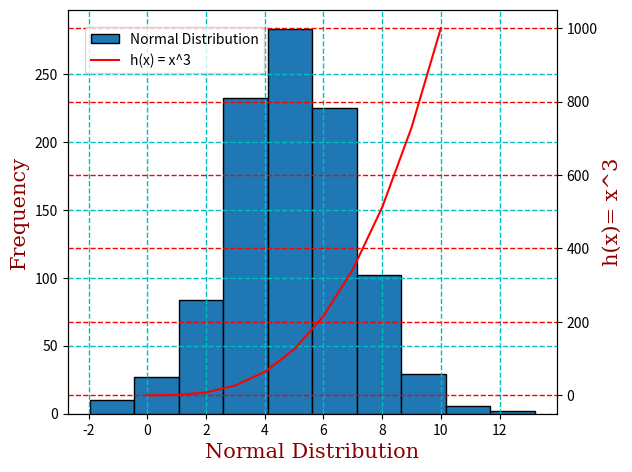

Write the Python code that produced this figure. (Note: this script raises an exception after producing the figure.)
#Write a program called plottask.py the displays
# - a plot of a normal distribution of a 1000 values with a mean of 5 and a standard deviation of 2
# - and a plot of the function h(x) = x^3 in the range [0, 10].
# on the one set of axes

#Author: Michael Curley
#Date: 13/03/2024

#Import the required libraries
import numpy as np
import matplotlib.pyplot as plt

#Setting up the variables
mean = 5
std_dev = 2
number_of_values = 1000

#Create an array of 1000 values with a mean of 5 and a standard deviation of 2
normal_distribution = np.random.normal(loc=mean, scale=std_dev, size=number_of_values)

'''
print(normal_distribution) #Added for testing purposes
''' 

#Create an array of x values from 0 to 10
x_values = np.array(range(0, 11))

'''
print(x_values)#Added for testing purposes
''' 

#Create an array of y values which are the cube of the x values
y_values = x_values * x_values * x_values
'''
print(y_values) #Added for testing purposes
''' 

#Set the font styles
font1 = {'family': 'serif', 'color': 'blue' , 'size':20} #Set the font style, font family, font color and font size
font2 = {'family': 'serif', 'color': 'darkred' , 'size':15}


#Plot the normal distribution and the function h(x) = x^3 on the same set of axes

fig, ax1 = plt.subplots() #Create a figure and axis object


ax1.hist(normal_distribution, label="Normal Distribution", edgecolor="black") #Plot the normal distribution, set the edge color to black
ax1.set_xlabel('Normal Distribution', fontdict=font2) #Set the x axis label
ax1.set_ylabel('Frequency', fontdict=font2) #Set the y axis label
ax1.grid(color = 'c', linestyle = '--', linewidth = 1) #Add a grid to the plot, set the color to cyan, the line style to dashed and the line width to 1

ax2 = ax1.twinx() #Create a second y axis
ax2.plot(x_values, y_values, color='red', label="h(x) = x^3")
ax2.set_ylabel('h(x)= x^3', fontdict=font2) #Set the y axis label
ax2.grid(color = 'r', linestyle = '--', linewidth = 1) #Add a grid to the plot, set the color to cyan, the line style to dashed and the line width to 1

fig.legend(loc='upper right', bbox_to_anchor=(0.43, 0.95)) #Show the legend

fig.tight_layout(pad=1.0) #Add some padding to the subplot

plt.savefig('Images/normal_distribution_and_x_cubed.png') #Save the plot to a file
plt.show()

